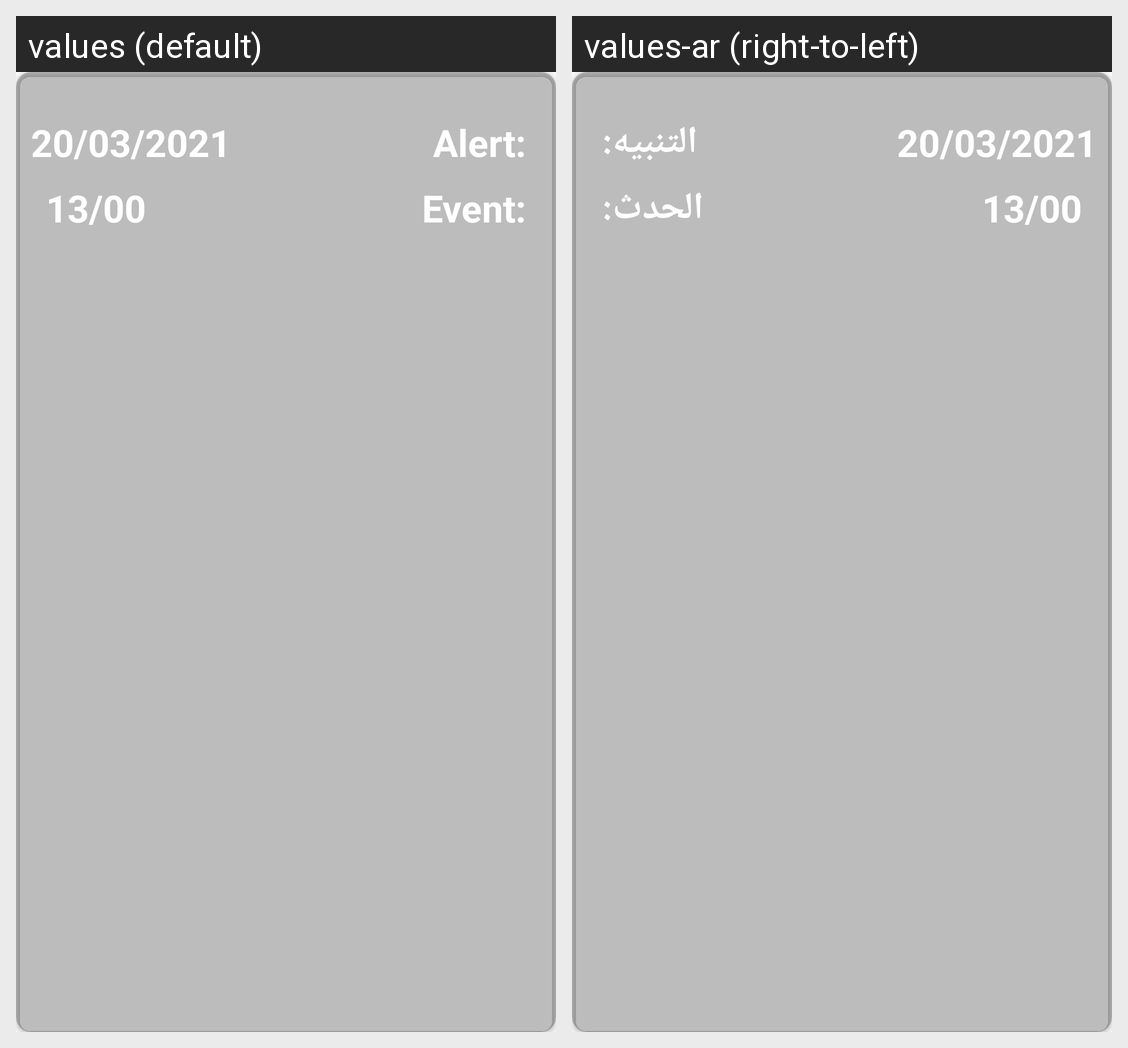

This grid shows one Android layout under two languages. Give, for every string resource on the screen, its name, the default text and each shown locale's text.
Android screen res/layout/alarm_item.xml rendered under 2 locales, left to right: values (default), values-ar (right-to-left). Device: Nexus 5 (rendered at 1080×1920; each locale shown at half size, 540×960, under a caption strip naming it); theme Theme.WeatherForecast.
Strings drawn on this screen, with the default value and each locale's value (text and hints the layout hard-codes, and strings that could not be matched under every locale, appear in the picture but are not listed):

alert
  values: Alert:
  values-ar: التنبيه:

events
  values: Event:
  values-ar: الحدث:
